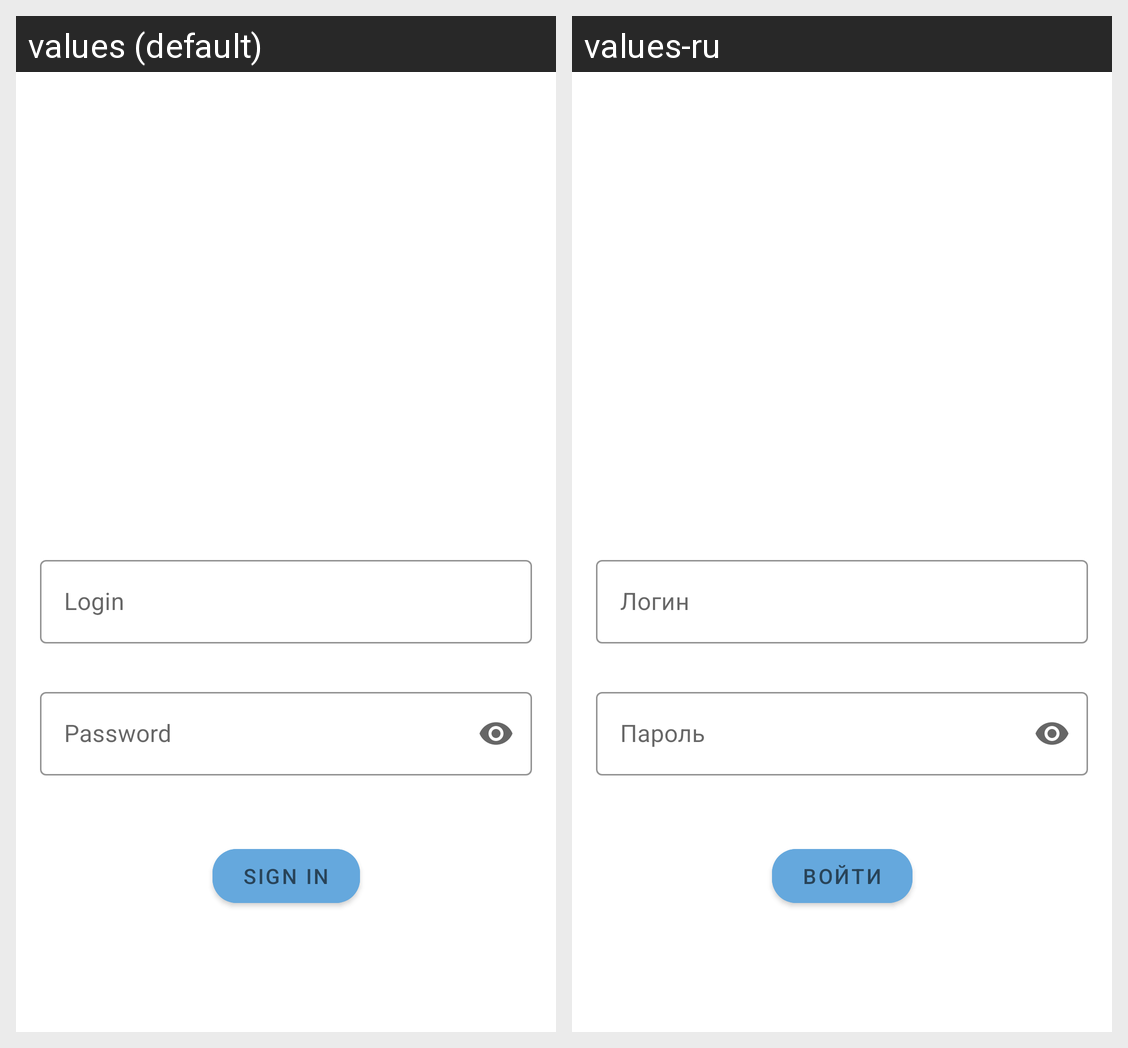

The same Android screen rendered under two of its app's locales, left to right. List the strings drawn on it with the default value and each locale's translation.
Android screen res/layout/fragment_sign_in.xml rendered under 2 locales, left to right: values (default), values-ru. Device: Nexus 5 (rendered at 1080×1920; each locale shown at half size, 540×960, under a caption strip naming it); theme Theme.NMedia.
Strings drawn on this screen, with the default value and each locale's value (text and hints the layout hard-codes, and strings that could not be matched under every locale, appear in the picture but are not listed):

sign_in
  values: Sign In
  values-ru: Войти

login
  values: Login
  values-ru: Логин

password
  values: Password
  values-ru: Пароль
